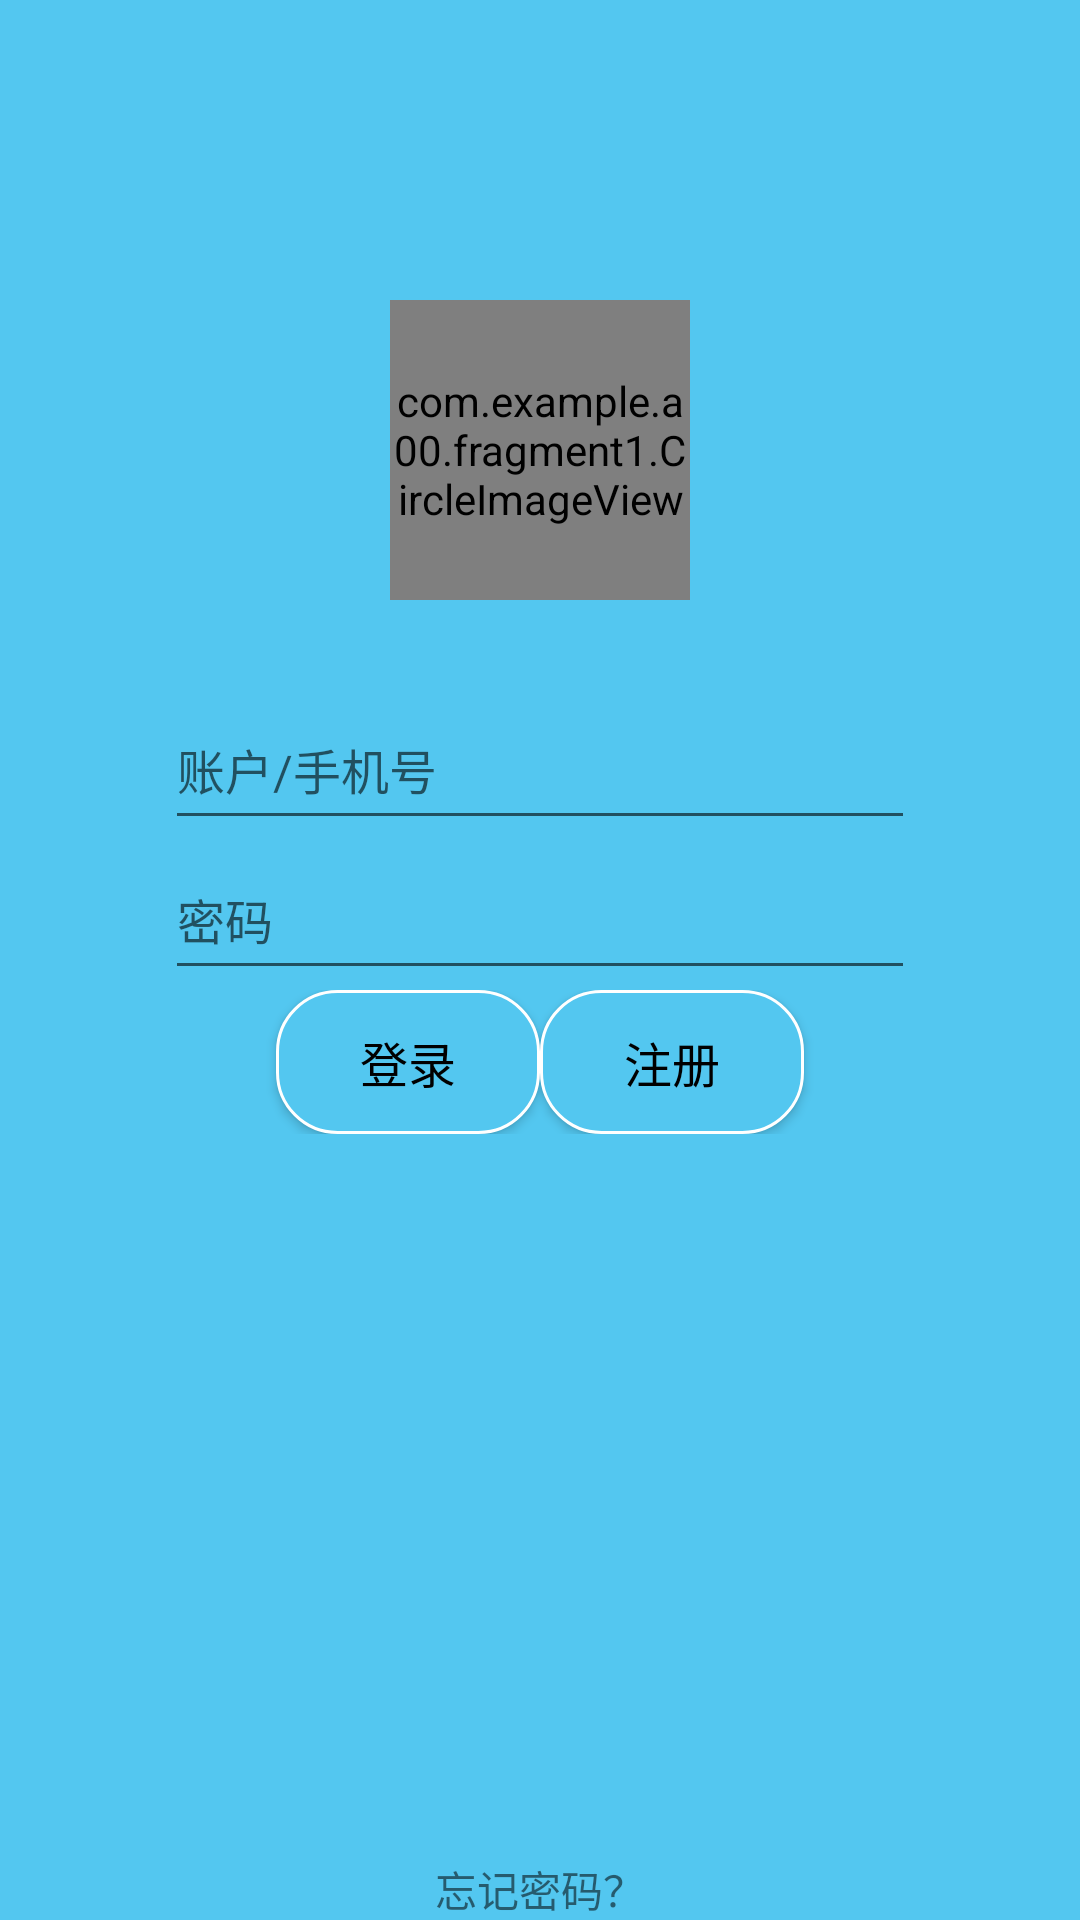

Produce the Android XML layout that renders to this screen, including the resource entries it uses.
<!-- AndroidManifest.xml: application theme AppTheme -->
<!-- res/layout/activity_login.xml -->
<?xml version="1.0" encoding="utf-8"?>
<RelativeLayout xmlns:android="http://schemas.android.com/apk/res/android"
    xmlns:tools="http://schemas.android.com/tools"
    android:layout_width="match_parent"
    android:layout_height="match_parent"
    android:background="#53C7F0"
    tools:context="com.example.a00.bdcapp.LoginActivity">

        <ScrollView
            android:layout_width="match_parent"
            android:layout_height="match_parent">
            <LinearLayout
                android:layout_width="match_parent"
                android:layout_height="wrap_content"
                android:orientation="vertical">

                <com.example.a00.fragment1.CircleImageView
                    android:id="@+id/logo"
                    android:layout_width="100dp"
                    android:layout_height="100dp"
                    android:layout_gravity="center"
                    android:layout_marginTop="100dp"
                    android:src="@drawable/logo" />

                <EditText
                    android:id="@+id/username"
                    android:layout_width="250dp"
                    android:layout_height="50dp"
                    android:layout_gravity="center"
                    android:layout_marginTop="30dp"
                    android:hint="账户/手机号"
                    android:textColor="#000000"
                    android:textSize="16sp" />

                <EditText
                    android:id="@+id/password"
                    android:layout_width="250dp"
                    android:layout_height="50dp"
                    android:layout_gravity="center"
                    android:hint="密码"
                    android:inputType="textPassword"
                    android:textColor="#000000"
                    android:textSize="16sp" />

                <LinearLayout
                    android:id="@+id/layout_log_re"
                    android:layout_width="match_parent"
                    android:layout_height="wrap_content"
                    android:gravity="center_horizontal">

                    <Button
                        android:id="@+id/login"
                        android:layout_width="wrap_content"
                        android:layout_height="wrap_content"
                        android:background="@drawable/ic_button"
                        android:text="登录"
                        android:textSize="16sp"
                        />

                    <Button
                        android:id="@+id/register"
                        android:layout_width="wrap_content"
                        android:layout_height="wrap_content"
                        android:background="@drawable/ic_button"
                        android:text="注册"
                        android:textSize="16sp" />

                </LinearLayout>


            </LinearLayout>
        </ScrollView>

    <TextView
        android:id="@+id/forgetpassword"
        android:layout_width="wrap_content"
        android:layout_height="wrap_content"
        android:layout_alignParentBottom="true"
        android:layout_centerHorizontal="true"
        android:background="#00000000"
        android:text="忘记密码？" />

</RelativeLayout>
<!-- resources referenced by this layout -->
<resources>
  <!-- drawable ic_button (drawable) -->
  <?xml version="1.0" encoding="utf-8"?>
  <shape xmlns:android="http://schemas.android.com/apk/res/android">
  
      
      <solid android:color="#53C7F0"/>
  
      
      <stroke
          android:width="1dp"
          android:color="#ffffff"/>
  
      
      <corners
          android:radius="20dp"/>
  
      
      <padding
          android:bottom="5dp"
          android:left="5dp"
          android:right="5dp"
          android:top="5dp" />
  </shape>
  <!-- drawable logo: png bitmap (drawable, 1359 bytes) -->
  <style name="AppTheme" parent="Theme.AppCompat.Light.NoActionBar">
          
          <item name="colorPrimary">@color/colorPrimary</item>
          <item name="colorPrimaryDark">@color/colorPrimary</item>
          <item name="colorAccent">@color/colorAccent</item>
          <item name="android:textColorPrimary">@color/colorPrimaryTextBlack</item>
          <item name="android:windowBackground">@color/white</item>
      </style>
  <color name="colorPrimary">#53C7F0</color>
  <color name="colorAccent">#FF4081</color>
  <color name="colorPrimaryTextBlack">#000000</color>
  <color name="white">#FFFFFF</color>
</resources>
